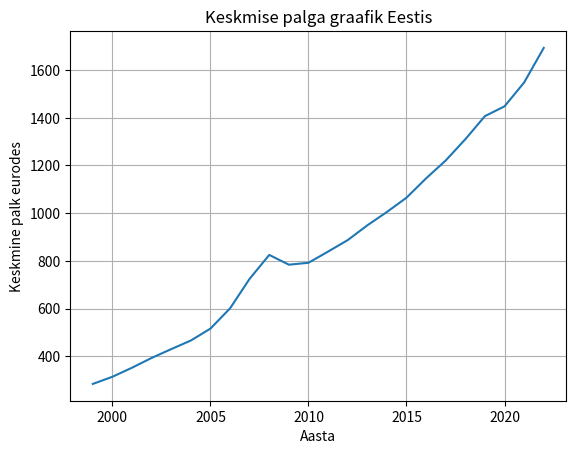

Source code (Python):
import matplotlib.pyplot as plt

salaries = {
    1999: 284,
    2000: 314,
    2001: 352,
    2002: 393,
    2003: 430,
    2004: 466,
    2005: 516,
    2006: 601,
    2007: 725,
    2008: 825,
    2009: 784,
    2010: 792,
    2011: 839,
    2012: 887,
    2013: 949,
    2014: 1005,
    2015: 1065,
    2016: 1146,
    2017: 1221,
    2018: 1310,
    2019: 1407,
    2020: 1448,
    2021: 1548,
    2022: 1693,
}

years = list(salaries.keys())
values = list(salaries.values())

plt.plot(years, values)
plt.xlabel('Aasta')
plt.ylabel('Keskmine palk eurodes')
plt.title('Keskmise palga graafik Eestis')
plt.grid()
plt.show()
